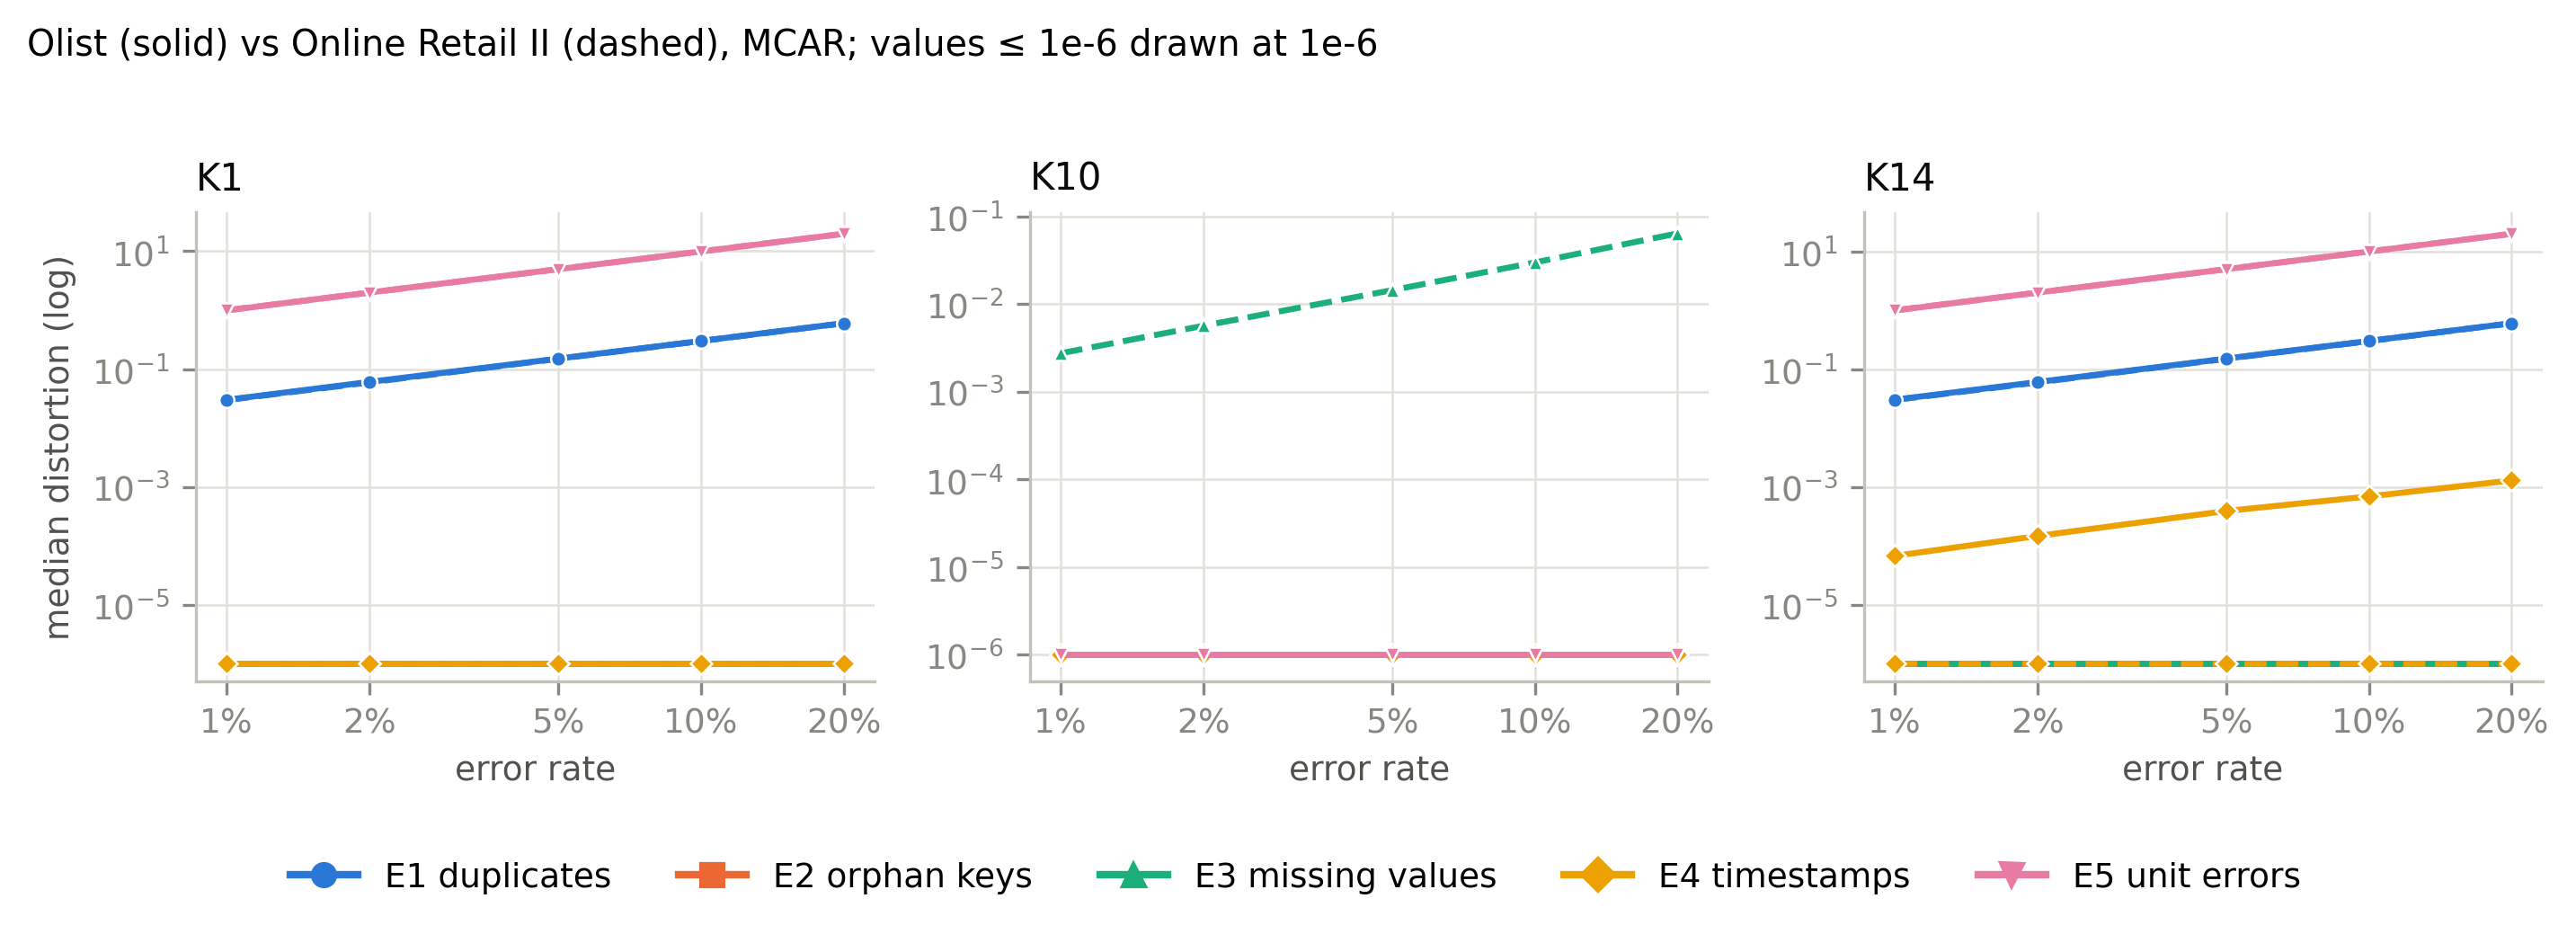

Values plotted in this chart, from the file beside it:
code, variant_olist, variant_retail, rate, kpi_id, olist_median, retail_median
E1, duplicate_order, duplicate_order, 0.01, K1, 0.02998, 0.02967
E1, duplicate_order, duplicate_order, 0.01, K10, 0.0, 0.0
E1, duplicate_order, duplicate_order, 0.01, K14, 0.03015, 0.02983
E1, duplicate_order, duplicate_order, 0.02, K1, 0.06041, 0.05923
E1, duplicate_order, duplicate_order, 0.02, K10, 0.0, 0.0
E1, duplicate_order, duplicate_order, 0.02, K14, 0.06015, 0.05911
E1, duplicate_order, duplicate_order, 0.05, K1, 0.1501, 0.149
E1, duplicate_order, duplicate_order, 0.05, K10, 0.0, 0.0
E1, duplicate_order, duplicate_order, 0.05, K14, 0.1504, 0.1492
E1, duplicate_order, duplicate_order, 0.1, K1, 0.2998, 0.2984
E1, duplicate_order, duplicate_order, 0.1, K10, 0.0, 0.0
E1, duplicate_order, duplicate_order, 0.1, K14, 0.2998, 0.2981
E1, duplicate_order, duplicate_order, 0.2, K1, 0.6007, 0.5974
E1, duplicate_order, duplicate_order, 0.2, K10, 0.0, 0.0
E1, duplicate_order, duplicate_order, 0.2, K14, 0.6011, 0.5985
E2, orphan_product, orphan_product, 0.01, K1, 0.0, 0.0
E2, orphan_product, orphan_product, 0.01, K10, 0.0, 0.0
E2, orphan_product, orphan_product, 0.01, K14, 0.0, 0.0
E2, orphan_product, orphan_product, 0.02, K1, 0.0, 0.0
E2, orphan_product, orphan_product, 0.02, K10, 0.0, 0.0
E2, orphan_product, orphan_product, 0.02, K14, 0.0, 0.0
E2, orphan_product, orphan_product, 0.05, K1, 0.0, 0.0
E2, orphan_product, orphan_product, 0.05, K10, 0.0, 0.0
E2, orphan_product, orphan_product, 0.05, K14, 0.0, 0.0
E2, orphan_product, orphan_product, 0.1, K1, 0.0, 0.0
E2, orphan_product, orphan_product, 0.1, K10, 0.0, 0.0
E2, orphan_product, orphan_product, 0.1, K14, 0.0, 0.0
E2, orphan_product, orphan_product, 0.2, K1, 0.0, 0.0
E2, orphan_product, orphan_product, 0.2, K10, 0.0, 0.0
E2, orphan_product, orphan_product, 0.2, K14, 0.0, 0.0
E3, missing_delivery_date, missing_customer_id, 0.01, K1, 0.0, 0.0
E3, missing_delivery_date, missing_customer_id, 0.01, K10, 0.0, 0.002753
E3, missing_delivery_date, missing_customer_id, 0.01, K14, 0.0, 0.0
E3, missing_delivery_date, missing_customer_id, 0.02, K1, 0.0, 0.0
E3, missing_delivery_date, missing_customer_id, 0.02, K10, 0.0, 0.005679
E3, missing_delivery_date, missing_customer_id, 0.02, K14, 0.0, 0.0
E3, missing_delivery_date, missing_customer_id, 0.05, K1, 0.0, 0.0
E3, missing_delivery_date, missing_customer_id, 0.05, K10, 0.0, 0.01446
E3, missing_delivery_date, missing_customer_id, 0.05, K14, 0.0, 0.0
E3, missing_delivery_date, missing_customer_id, 0.1, K1, 0.0, 0.0
E3, missing_delivery_date, missing_customer_id, 0.1, K10, 0.0, 0.02994
E3, missing_delivery_date, missing_customer_id, 0.1, K14, 0.0, 0.0
E3, missing_delivery_date, missing_customer_id, 0.2, K1, 0.0, 0.0
E3, missing_delivery_date, missing_customer_id, 0.2, K10, 0.0, 0.06436
E3, missing_delivery_date, missing_customer_id, 0.2, K14, 0.0, 0.0
E4, tz_shift_3h, tz_shift_3h, 0.01, K1, 0.0, 0.0
E4, tz_shift_3h, tz_shift_3h, 0.01, K10, 0.0, 0.0
E4, tz_shift_3h, tz_shift_3h, 0.01, K14, 6.71222236665956e-05, 0.0
E4, tz_shift_3h, tz_shift_3h, 0.02, K1, 0.0, 0.0
E4, tz_shift_3h, tz_shift_3h, 0.02, K10, 0.0, 0.0
E4, tz_shift_3h, tz_shift_3h, 0.02, K14, 0.000146, 0.0
E4, tz_shift_3h, tz_shift_3h, 0.05, K1, 0.0, 0.0
E4, tz_shift_3h, tz_shift_3h, 0.05, K10, 0.0, 0.0
E4, tz_shift_3h, tz_shift_3h, 0.05, K14, 0.0003887, 0.0
E4, tz_shift_3h, tz_shift_3h, 0.1, K1, 0.0, 0.0
E4, tz_shift_3h, tz_shift_3h, 0.1, K10, 0.0, 0.0
E4, tz_shift_3h, tz_shift_3h, 0.1, K14, 0.0006872, 0.0
E4, tz_shift_3h, tz_shift_3h, 0.2, K1, 0.0, 0.0
E4, tz_shift_3h, tz_shift_3h, 0.2, K10, 0.0, 0.0
E4, tz_shift_3h, tz_shift_3h, 0.2, K14, 0.001285, 0.0
... 15 more rows
